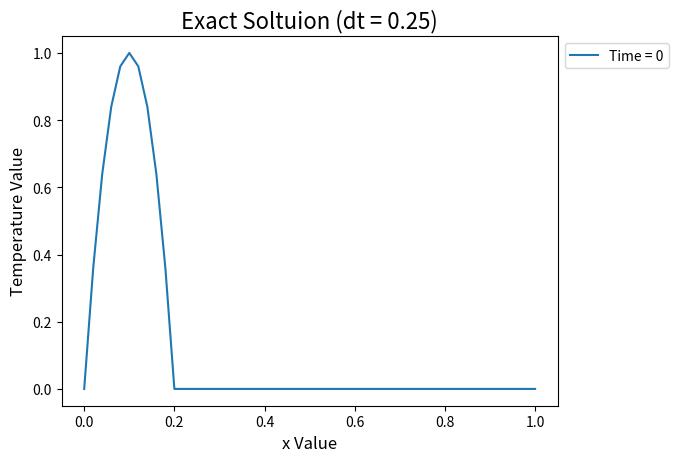

Python code for this plot: (Note: this script raises an exception after producing the figure.)
#!/usr/bin/env python3
# -*- coding: utf-8 -*-
"""
Created on Wed Nov 30 10:28:32 2016

@author: andrewalferman
"""


def exactsolution(x, t, u):
    """A function that returns the exact solution for a given t and x."""
    if 0 <= (x - u*t) and (x - u*t) <= 0.2:
        temp = 1 - (10 * (x - u*t) -1)**2
    else:
        temp = 0
    return temp


def firstscheme(nextpoint, point, prevpoint, parameters):
    """A function that finds the solution at the next time step for a given
    point using the forward euler approximation for time advancement and second
    order central difference approximation for spacial derivative.  Assumes
    that the initial temperature is known throughout.  Function in 1D."""
    dx, dt, u = parameters
    return point - u*dt*(nextpoint - 2*point + prevpoint)/(dx**2)


def secondscheme(nextpoint, point, prevpoint, parameters, oldpoint):
    """A function that finds the solution at the next time step for a given
    point using the leapfrog approximation for time advancement and second
    order central difference approximation for spacial derivative.  Assumes
    that the initial temperature is known throughout.  Function in 1D."""
    dx, dt, u = parameters
    return oldpoint - 2*u*dt*((nextpoint - 2*point + point)/(dx**2))


def laxwendroff(nextpoint, point, prevpoint, parameters):
    """A function given in the homework to solve the differential equation."""
    dx, dt, u = parameters
    gamma = u * dt / dx
    return point - gamma*0.5*(nextpoint - prevpoint) + 0.5*(gamma**2) *\
        (nextpoint - 2*point + prevpoint)

import numpy as np
import matplotlib.pyplot as plt

xmin, xmax, xmeshnumber = 0, 1, 50
dx = (xmax - xmin) / xmeshnumber
tmin, tmax, tmeshnumber = 0, 8, 32
dt = (tmax - tmin) / tmeshnumber

u = 0.08

xmesh = np.arange(xmin, (xmax + dx), dx)
tmesh = np.arange(tmin, (tmax + dt), dt)
tempmesh = np.zeros(len(xmesh))

evaltimes = [0, 4, 8]

# Get the exact solution for all of the times that we're evaluating.
exacttempmesh = np.zeros(len(xmesh))
exacteval = []
for time in evaltimes:
    for x in range(len(exacttempmesh)):
        exacttempmesh[x] = exactsolution(xmesh[x], time, u)
    exacteval.append(exacttempmesh)
    exacttempmesh = np.zeros(len(xmesh))

# Set up the initial mesh for the numerical solution
for x in range(len(tempmesh)):
    if xmesh[x] < 0.2:
        tempmesh[x] = 1 - (10*xmesh[x] - 1)**2

# Solve the equation using the first scheme
firstsolution = []
parameters = dx, dt, u
firstmesh = np.array(tempmesh)
for t in range(len(tmesh)):
    oldmesh = np.array(firstmesh)
    for x in range(1, len(xmesh) - 1):
        firstmesh[x] = firstscheme(oldmesh[x+1], oldmesh[x], oldmesh[x-1],
                                  parameters)
    firstmesh = np.array(firstmesh)
    firstsolution.append(firstmesh)

# Solve the equation using the second scheme
secondsolution = []
secondmesh, oldermesh, halfmesh = np.array(tempmesh), np.array(tempmesh),\
    np.array(tempmesh)
# Do RK2 for one timestep
for x in range(1, len(tempmesh) - 1):
    halfmesh[x] = tempmesh[x] - 0.5*dt*u*(tempmesh[x+1] - 2*tempmesh[x] +\
        tempmesh[x-1])/(dx**2)
for x in range(1, len(halfmesh) - 1):
    oldermesh[x] = tempmesh[x] - dt*u*(halfmesh[x+1] - 2*halfmesh[x] +\
        halfmesh[x-1])/(dx**2)
secondsolution.append(oldermesh)
# Use the function above to solve for the rest of the range
for t in range(1, len(tmesh)):
    oldmesh = np.array(secondmesh)
    for x in range(1, len(xmesh) - 1):
        secondmesh[x] = secondscheme(oldmesh[x+1], oldmesh[x], oldmesh[x-1],
                                  parameters, oldermesh[x])
    secondmesh = np.array(secondmesh)
    oldermesh = np.array(oldmesh)
    secondsolution.append(secondmesh)

# Solve the equation using the Lax-Wendroff scheme
lwsolution = []
lwmesh = np.array(tempmesh)
for t in range(len(tmesh)):
    oldmesh = np.array(lwmesh)
    for x in range(1, len(xmesh) - 1):
        lwmesh[x] = laxwendroff(oldmesh[x+1], oldmesh[x], oldmesh[x-1],
                                  parameters)
    lwmesh = np.array(lwmesh)
    lwsolution.append(lwmesh)

# Plot the exact solution
for i in range(len(evaltimes)):
    plt.title('Exact Soltuion (dt = {})'.format(dt), fontsize=16)
    plt.xlabel('x Value', fontsize=12)
    plt.ylabel('Temperature Value', fontsize=12)
    plt.plot(xmesh, exacteval[i], label='Time = {}'.format(evaltimes[i]))
    plt.legend(bbox_to_anchor=(1, 1), loc=2)
    plt.grid(b=True, which='both')
plt.show()

# Plot the solution obtained from the first scheme
for i in [0, int((tmeshnumber / 2)), tmeshnumber]:
    plt.title('First Scheme Soltuion (dt = {})'.format(dt), fontsize=16)
    plt.xlabel('x Value', fontsize=12)
    plt.ylabel('Temperature Value', fontsize=12)
    plt.plot(xmesh, firstsolution[i], label='Time = {}'.format(tmesh[i]))
    plt.legend(bbox_to_anchor=(1, 1), loc=2)
    plt.grid(b=True, which='both')
plt.show()

# Plot the solution obtained from the second scheme
for i in [0, int((tmeshnumber / 2)), tmeshnumber]:
    plt.title('Second Scheme Soltuion (dt = {})'.format(dt), fontsize=16)
    plt.xlabel('x Value', fontsize=12)
    plt.ylabel('Temperature Value', fontsize=12)
    plt.plot(xmesh, secondsolution[i], label='Time = {}'.format(tmesh[i]))
    plt.legend(bbox_to_anchor=(1, 1), loc=2)
    plt.grid(b=True, which='both')
plt.show()

# Plot the soltuion obtained from the Lax-Wendroff scheme
for i in [0, int((tmeshnumber / 2)), tmeshnumber]:
    plt.title('Lax-Wendroff Scheme Soltuion (dt = {})'.format(dt), fontsize=16)
    plt.xlabel('x Value', fontsize=12)
    plt.ylabel('Temperature Value', fontsize=12)
    plt.plot(xmesh, lwsolution[i], label='Time = {}'.format(tmesh[i]))
    plt.legend(bbox_to_anchor=(1, 1), loc=2)
    plt.grid(b=True, which='both')
plt.show()
